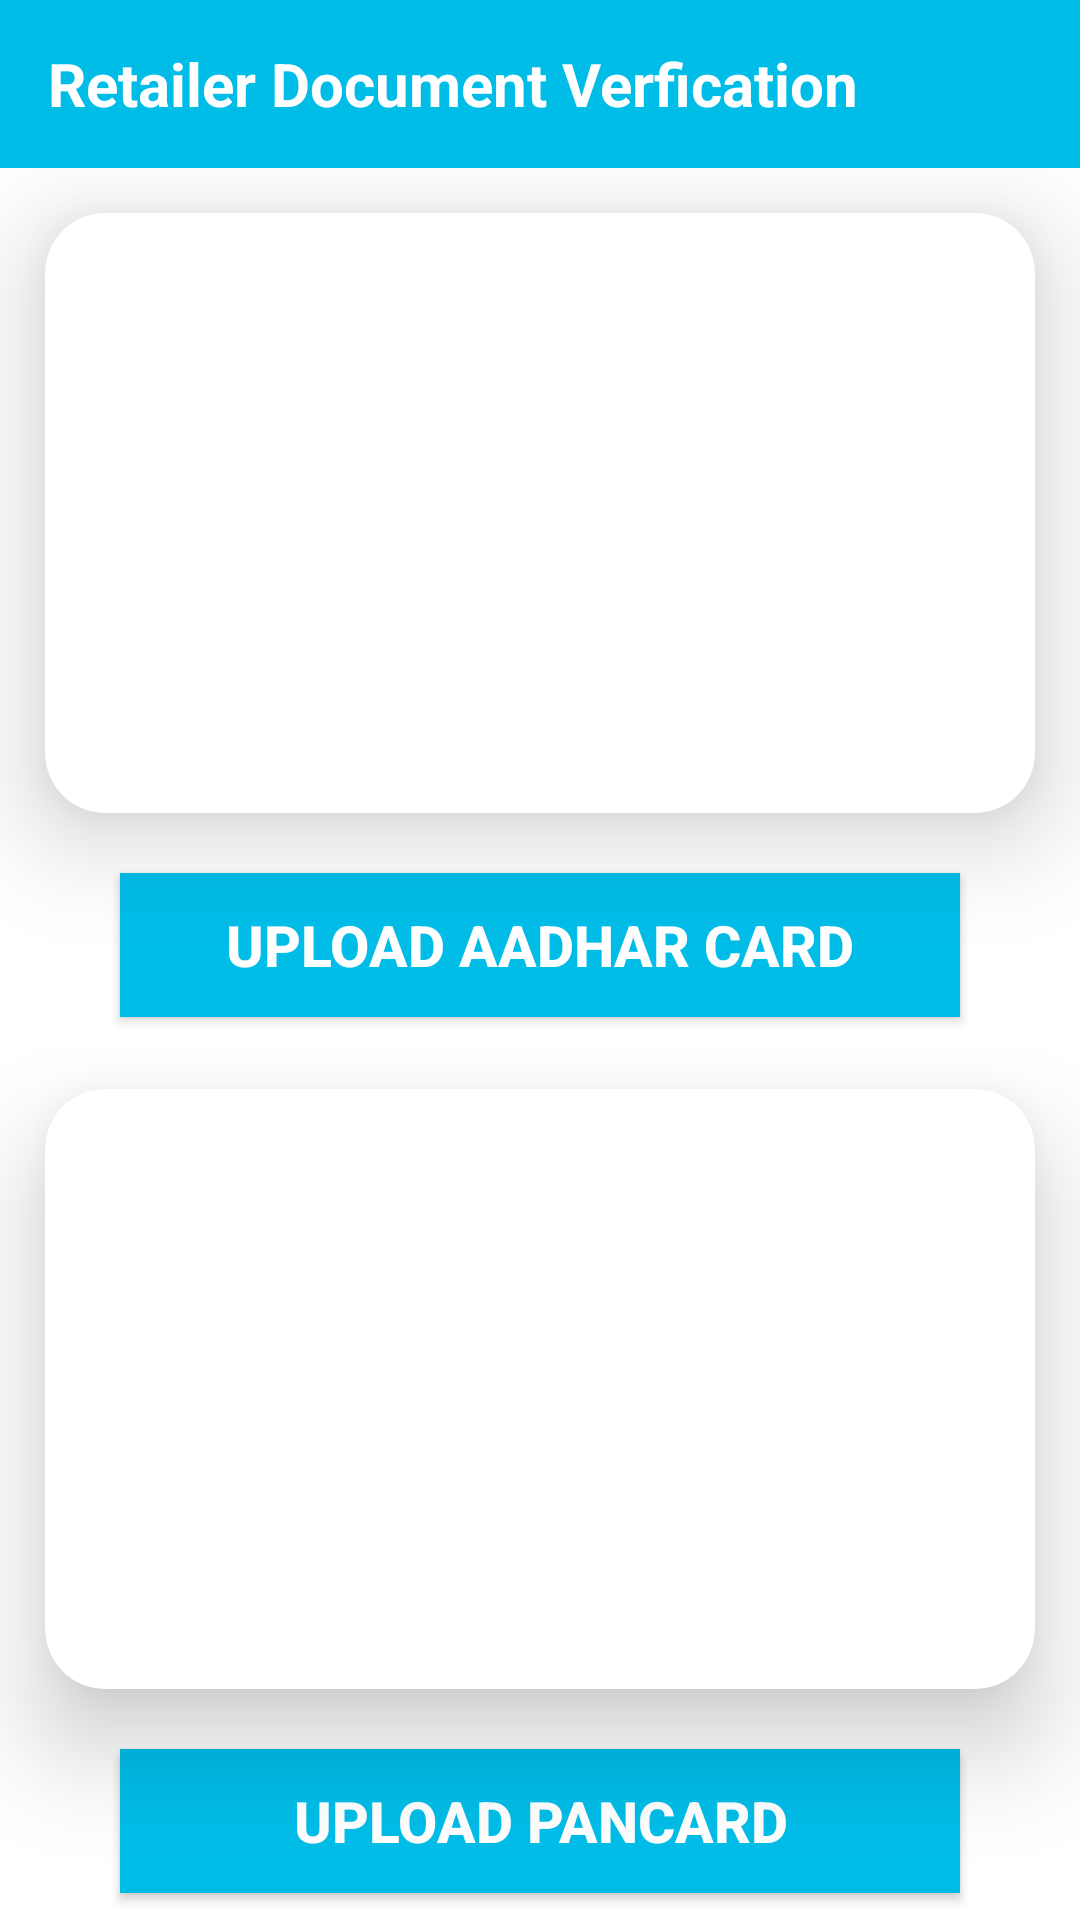

Write the Android layout XML for this screen, with the resource values it uses.
<!-- AndroidManifest.xml: application theme Theme.LNP -->
<!-- res/layout/activity_retailer_document_verification.xml -->
<?xml version="1.0" encoding="utf-8"?>
<RelativeLayout xmlns:android="http://schemas.android.com/apk/res/android"
    xmlns:app="http://schemas.android.com/apk/res-auto"
    xmlns:tools="http://schemas.android.com/tools"
    android:id="@+id/main"
    android:layout_width="match_parent"
    android:layout_height="match_parent"
    tools:context=".activity.RetailerDocumentVerification">

    
    <androidx.appcompat.widget.Toolbar
        android:id="@+id/toolBar"
        android:layout_width="match_parent"
        android:layout_height="?attr/actionBarSize"
        android:background="@color/lightBlue"
        android:popupTheme="@style/ThemeOverlay.AppCompat.Light"
        android:theme="@style/ThemeOverlay.AppCompat.Dark.ActionBar">

        <TextView
            android:layout_width="wrap_content"
            android:layout_height="wrap_content"
            android:text="Retailer Document Verfication"
            android:textColor="@color/white"
            android:textSize="20sp"
            android:textStyle="bold" />

    </androidx.appcompat.widget.Toolbar>


    <ScrollView
        android:layout_width="match_parent"
        android:layout_height="match_parent"
        android:layout_below="@id/toolBar"
        android:fillViewport="true">

        <LinearLayout
            android:layout_width="match_parent"
            android:layout_height="match_parent"
            android:orientation="vertical">

            <RelativeLayout
                android:layout_weight="1"
                android:id="@+id/layoutImageConatiner1"
                android:layout_width="match_parent"
                android:layout_height="wrap_content">

                <androidx.cardview.widget.CardView
                    android:id="@+id/cardViewConatiner1"
                    android:layout_width="match_parent"
                    android:layout_height="200dp"
                    android:layout_marginStart="15dp"
                    android:layout_marginTop="15dp"
                    android:layout_marginEnd="15dp"
                    app:cardBackgroundColor="@color/white"
                    app:cardCornerRadius="20dp"
                    app:cardElevation="20dp">

                    <ImageView
                        android:id="@+id/imageViewAadharCard"
                        android:layout_width="match_parent"
                        android:layout_height="200dp"
                        android:src="@drawable/click"
                        app:iss_corner_radius="20" />

                </androidx.cardview.widget.CardView>

                <androidx.appcompat.widget.AppCompatButton
                    android:id="@+id/btnUploadAadharCard"
                    android:layout_width="match_parent"
                    android:layout_height="wrap_content"
                    android:layout_below="@id/cardViewConatiner1"
                    android:layout_marginStart="40dp"
                    android:layout_marginTop="20dp"
                    android:layout_marginEnd="40dp"
                    android:background="@color/lightBlue"
                    android:text="Upload Aadhar Card"
                    android:textColor="@color/white"
                    android:textSize="19sp"
                    android:textStyle="bold" />

            </RelativeLayout>


            <RelativeLayout
                android:layout_weight="1"
                android:id="@+id/layoutImageConatiner2"
                android:layout_width="match_parent"
                android:layout_height="wrap_content">

                <androidx.cardview.widget.CardView
                    android:id="@+id/cardViewConatiner2"
                    android:layout_width="match_parent"
                    android:layout_height="200dp"
                    android:layout_marginStart="15dp"
                    android:layout_marginTop="15dp"
                    android:layout_marginEnd="15dp"
                    app:cardBackgroundColor="@color/white"
                    app:cardCornerRadius="20dp"
                    app:cardElevation="20dp">

                    <ImageView
                        android:id="@+id/imageViewPanCard"
                        android:layout_width="match_parent"
                        android:layout_height="200dp"
                        android:src="@drawable/click"
                        app:iss_corner_radius="20" />

                </androidx.cardview.widget.CardView>

                <androidx.appcompat.widget.AppCompatButton
                    android:id="@+id/btnUploadPanCard"
                    android:layout_width="match_parent"
                    android:layout_height="wrap_content"
                    android:layout_below="@id/cardViewConatiner2"
                    android:layout_marginStart="40dp"
                    android:layout_marginTop="20dp"
                    android:layout_marginEnd="40dp"

                    android:background="@color/lightBlue"
                    android:text="Upload PanCard"
                    android:textColor="@color/white"
                    android:textSize="19sp"
                    android:textStyle="bold" />

            </RelativeLayout>


        </LinearLayout>


    </ScrollView>


</RelativeLayout>
<!-- resources referenced by this layout -->
<resources>
  <color name="lightBlue">#00bde8</color>
  <color name="white">#FFFFFFFF</color>
  <style name="Theme.LNP" parent="Theme.MaterialComponents.DayNight.NoActionBar">
          
          <item name="colorPrimary">@color/purple_500</item>
          <item name="colorPrimaryVariant">@color/purple_700</item>
          <item name="colorOnPrimary">@color/white</item>
          
          <item name="colorSecondary">@color/teal_200</item>
          <item name="colorSecondaryVariant">@color/teal_700</item>
          <item name="colorOnSecondary">@color/black</item>
          
          <item name="android:statusBarColor">@color/lightBlue</item>
          
      </style>
  <color name="purple_500">#FF6200EE</color>
  <color name="purple_700">#FF3700B3</color>
  <color name="teal_200">#FF03DAC5</color>
  <color name="teal_700">#FF018786</color>
  <color name="black">#FF000000</color>
</resources>
